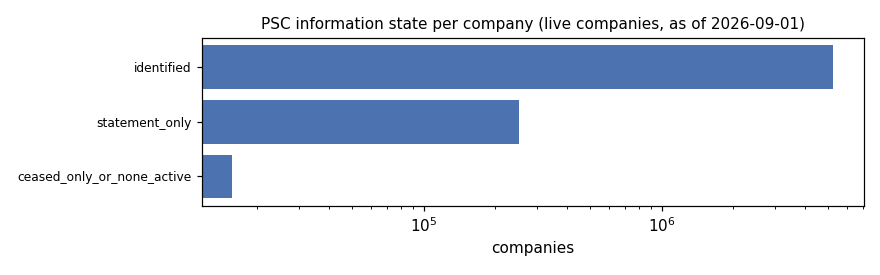

The file beside this chart, header and first rows:
state, companies
identified, 5270266
statement_only, 250973
ceased_only_or_none_active, 15666
